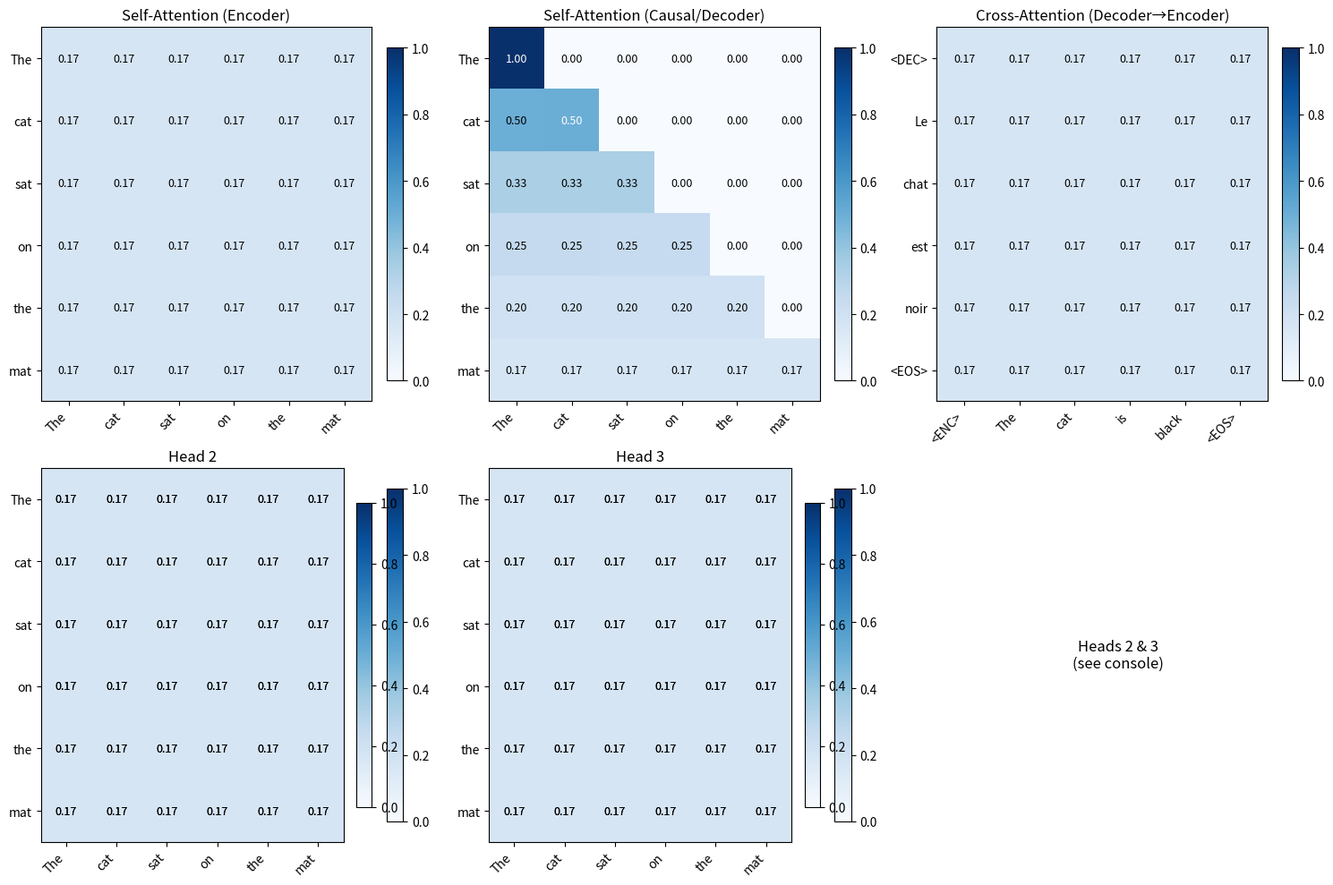

Write Python code to recreate this figure.
import numpy as np
import matplotlib.pyplot as plt

np.random.seed(42)

def softmax(x, axis=-1):
    e_x = np.exp(x - np.max(x, axis=axis, keepdims=True))
    return e_x / np.sum(e_x, axis=axis, keepdims=True)

class SelfAttention:
    def __init__(self, d_model, d_k=None, d_v=None):
        self.d_model = d_model
        self.d_k = d_k or d_model
        self.d_v = d_v or d_model
        
        self.W_q = np.random.randn(d_model, self.d_k) * 0.02
        self.W_k = np.random.randn(d_model, self.d_k) * 0.02
        self.W_v = np.random.randn(d_model, self.d_v) * 0.02
        self.W_o = np.random.randn(self.d_v, d_model) * 0.02
    
    def forward(self, X, mask=None):
        """
        X: (seq_len, d_model)
        Returns: output (seq_len, d_model), attention_weights (seq_len, seq_len)
        """
        Q = X @ self.W_q
        K = X @ self.W_k
        V = X @ self.W_v
        
        scores = Q @ K.T / np.sqrt(self.d_k)
        
        if mask is not None:
            scores = scores + mask
        
        attn_weights = softmax(scores, axis=-1)
        output = attn_weights @ V
        output = output @ self.W_o
        
        return output, attn_weights

class CrossAttention:
    def __init__(self, d_model, d_k=None, d_v=None):
        self.d_model = d_model
        self.d_k = d_k or d_model
        self.d_v = d_v or d_model
        
        self.W_q = np.random.randn(d_model, self.d_k) * 0.02
        self.W_k = np.random.randn(d_model, self.d_k) * 0.02
        self.W_v = np.random.randn(d_model, self.d_v) * 0.02
        self.W_o = np.random.randn(self.d_v, d_model) * 0.02
    
    def forward(self, query, key_value, mask=None):
        """
        query: (seq_len_q, d_model) - decoder side
        key_value: (seq_len_kv, d_model) - encoder side
        Returns: output (seq_len_q, d_model), attention_weights (seq_len_q, seq_len_kv)
        """
        Q = query @ self.W_q
        K = key_value @ self.W_k
        V = key_value @ self.W_v
        
        scores = Q @ K.T / np.sqrt(self.d_k)
        
        if mask is not None:
            scores = scores + mask
        
        attn_weights = softmax(scores, axis=-1)
        output = attn_weights @ V
        output = output @ self.W_o
        
        return output, attn_weights

def create_causal_mask(seq_len):
    mask = np.triu(np.ones((seq_len, seq_len)) * -1e9, k=1)
    return mask

def visualize_attention(weights, title, x_labels=None, y_labels=None, ax=None):
    if ax is None:
        fig, ax = plt.subplots(figsize=(6, 5))
    
    im = ax.imshow(weights, cmap='Blues', aspect='auto', vmin=0, vmax=1)
    ax.set_title(title, fontsize=12)
    
    if x_labels:
        ax.set_xticks(range(len(x_labels)))
        ax.set_xticklabels(x_labels, rotation=45, ha='right')
    if y_labels:
        ax.set_yticks(range(len(y_labels)))
        ax.set_yticklabels(y_labels)
    
    for i in range(weights.shape[0]):
        for j in range(weights.shape[1]):
            ax.text(j, i, f'{weights[i, j]:.2f}', ha='center', va='center', 
                   color='white' if weights[i, j] > 0.5 else 'black', fontsize=9)
    
    plt.colorbar(im, ax=ax, fraction=0.046, pad=0.04)
    return ax

print("=" * 60)
print("DAY 27: ATTENTION MECHANISMS - SELF & CROSS ATTENTION")
print("=" * 60)

d_model = 64
seq_len = 6

tokens = ["The", "cat", "sat", "on", "the", "mat"]
X = np.random.randn(seq_len, d_model) * 0.1

for i, token in enumerate(tokens):
    X[i] += np.eye(d_model)[i % d_model] * 2.0

print(f"\nInput sequence: {tokens}")
print(f"Input shape: {X.shape}")

print("\n" + "-" * 60)
print("1. SELF-ATTENTION (Encoder-style)")
print("-" * 60)

self_attn = SelfAttention(d_model)
output_sa, weights_sa = self_attn.forward(X)

print(f"Output shape: {output_sa.shape}")
print(f"Attention weights shape: {weights_sa.shape}")
print(f"\nAttention weights (row i attends to column j):")
print(weights_sa.round(3))

print("\nRow sums (should be ~1.0):", weights_sa.sum(axis=1).round(4))

print("\n" + "-" * 60)
print("2. SELF-ATTENTION WITH CAUSAL MASK (Decoder-style)")
print("-" * 60)

causal_mask = create_causal_mask(seq_len)
output_sa_masked, weights_sa_masked = self_attn.forward(X, mask=causal_mask)

print("Causal mask applied (upper triangular = -inf):")
print(causal_mask.round(1))
print("\nMasked attention weights:")
print(weights_sa_masked.round(3))

print("\n" + "-" * 60)
print("3. CROSS-ATTENTION (Encoder-Decoder)")
print("-" * 60)

encoder_seq = ["<ENC>", "The", "cat", "is", "black", "<EOS>"]
decoder_seq = ["<DEC>", "Le", "chat", "est", "noir", "<EOS>"]

enc_len, dec_len = len(encoder_seq), len(decoder_seq)
encoder_out = np.random.randn(enc_len, d_model) * 0.1
decoder_in = np.random.randn(dec_len, d_model) * 0.1

for i in range(enc_len):
    encoder_out[i] += np.eye(d_model)[i % d_model] * 2.0
for i in range(dec_len):
    decoder_in[i] += np.eye(d_model)[(i + 10) % d_model] * 2.0

cross_attn = CrossAttention(d_model)
output_ca, weights_ca = cross_attn.forward(decoder_in, encoder_out)

print(f"Encoder sequence: {encoder_seq}")
print(f"Decoder sequence: {decoder_seq}")
print(f"Encoder output shape: {encoder_out.shape}")
print(f"Decoder input shape: {decoder_in.shape}")
print(f"Cross-attention output shape: {output_ca.shape}")
print(f"Cross-attention weights shape: {weights_ca.shape}")
print(f"\nCross-attention weights (decoder rows attend to encoder columns):")
print(weights_ca.round(3))

print("\n" + "-" * 60)
print("4. MULTI-HEAD ATTENTION DEMONSTRATION")
print("-" * 60)

class MultiHeadAttention:
    def __init__(self, d_model, num_heads):
        assert d_model % num_heads == 0
        self.d_model = d_model
        self.num_heads = num_heads
        self.d_k = d_model // num_heads
        
        self.W_q = np.random.randn(d_model, d_model) * 0.02
        self.W_k = np.random.randn(d_model, d_model) * 0.02
        self.W_v = np.random.randn(d_model, d_model) * 0.02
        self.W_o = np.random.randn(d_model, d_model) * 0.02
    
    def forward(self, X, mask=None):
        seq_len = X.shape[0]
        
        Q = X @ self.W_q
        K = X @ self.W_k
        V = X @ self.W_v
        
        Q = Q.reshape(seq_len, self.num_heads, self.d_k).transpose(1, 0, 2)
        K = K.reshape(seq_len, self.num_heads, self.d_k).transpose(1, 0, 2)
        V = V.reshape(seq_len, self.num_heads, self.d_k).transpose(1, 0, 2)
        
        scores = np.matmul(Q, K.transpose(0, 2, 1)) / np.sqrt(self.d_k)
        
        if mask is not None:
            scores = scores + mask
        
        attn_weights = softmax(scores, axis=-1)
        output = np.matmul(attn_weights, V)
        
        output = output.transpose(1, 0, 2).reshape(seq_len, self.d_model)
        output = output @ self.W_o
        
        return output, attn_weights

mha = MultiHeadAttention(d_model, num_heads=4)
output_mha, weights_mha = mha.forward(X)

print(f"Multi-head attention output shape: {output_mha.shape}")
print(f"Attention weights per head shape: {weights_mha.shape}")
print(f"\nHead 0 weights:")
print(weights_mha[0].round(3))
print(f"\nHead 1 weights:")
print(weights_mha[1].round(3))
print(f"\nHead 2 weights:")
print(weights_mha[2].round(3))
print(f"\nHead 3 weights:")
print(weights_mha[3].round(3))

print("\n" + "-" * 60)
print("5. VISUALIZATION")
print("-" * 60)

fig, axes = plt.subplots(2, 3, figsize=(15, 10))

visualize_attention(weights_sa, "Self-Attention (Encoder)", 
                    x_labels=tokens, y_labels=tokens, ax=axes[0, 0])

visualize_attention(weights_sa_masked, "Self-Attention (Causal/Decoder)", 
                    x_labels=tokens, y_labels=tokens, ax=axes[0, 1])

visualize_attention(weights_ca, "Cross-Attention (Decoder→Encoder)", 
                    x_labels=encoder_seq, y_labels=decoder_seq, ax=axes[0, 2])

for h in range(4):
    ax = axes[1, h] if h < 2 else axes[1, h-2] if h < 4 else None
    if h < 2:
        visualize_attention(weights_mha[h], f"Head {h}", 
                            x_labels=tokens, y_labels=tokens, ax=axes[1, h])
    elif h < 4:
        visualize_attention(weights_mha[h], f"Head {h}", 
                            x_labels=tokens, y_labels=tokens, ax=axes[1, h-2])

axes[1, 2].axis('off')
axes[1, 2].text(0.5, 0.5, 'Heads 2 & 3\n(see console)', ha='center', va='center', fontsize=12)

plt.tight_layout()
plt.savefig('attention_visualization.png', dpi=150, bbox_inches='tight')
print("Saved visualization to 'attention_visualization.png'")

print("\n" + "=" * 60)
print("KEY INSIGHTS:")
print("=" * 60)
print("""
1. SELF-ATTENTION: Each token attends to ALL tokens (including itself).
   - Encoder: Full visibility (bidirectional)
   - Decoder: Causal mask prevents attending to future tokens

2. CROSS-ATTENTION: Decoder queries attend to Encoder keys/values.
   - Query comes from decoder, Key/Value from encoder
   - Enables sequence-to-sequence tasks (translation, summarization)

3. MULTI-HEAD: Parallel attention heads capture different relationships.
   - Head 0 might capture syntactic dependencies
   - Head 1 might capture semantic relationships
   - Head 2 might capture positional patterns
   - Head 3 might capture long-range dependencies

4. SCALED DOT-PRODUCT: Division by sqrt(d_k) prevents gradient vanishing
   for large dimensions by keeping variance stable.

5. SOFTMAX: Converts scores to probability distribution over keys.
""")

print("Experiment complete!")
